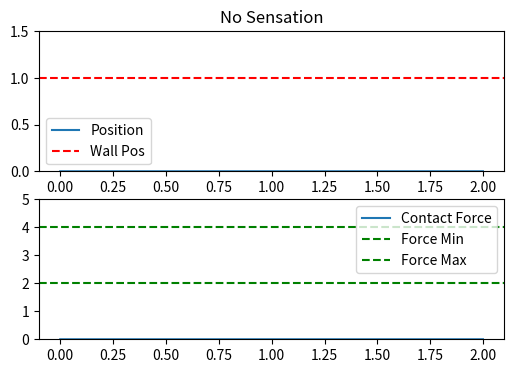
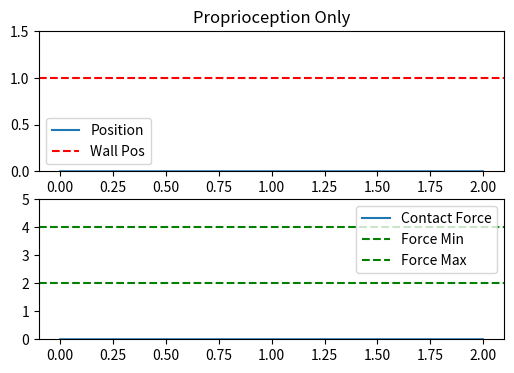
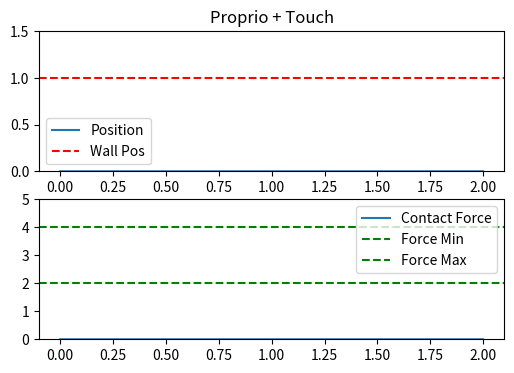

The matplotlib source for these figures, in order:
import numpy as np
import matplotlib.pyplot as plt
import collections

np.random.seed(42)  # For reproducible randomness

# Simulation parameters
dt = 0.001
t_final = 2.0
time = np.arange(0, t_final, dt)

# Task parameters
TARGET_POS = 1.0              # "Wall" position
FORCE_WINDOW = (2.0, 4.0)     # Desired contact force range (N)

# Helper function to plot results
def plot_results(t_array, x_array, force_array, label):
    fig, ax = plt.subplots(2, 1, figsize=(6,4))
    ax[0].plot(t_array, x_array, label='Position')
    ax[0].axhline(TARGET_POS, color='r', linestyle='--', label='Wall Pos')
    ax[0].set_ylim(0, 1.5)
    ax[0].set_title(label)
    ax[0].legend()

    ax[1].plot(t_array, force_array, label='Contact Force')
    ax[1].axhline(FORCE_WINDOW[0], color='g', linestyle='--', label='Force Min')
    ax[1].axhline(FORCE_WINDOW[1], color='g', linestyle='--', label='Force Max')
    ax[1].legend()
    ax[1].set_ylim(0, 5)

class OneDMusclePlant:
    """
    1D arm with minimal muscle dynamics: flexor vs. extensor forces on a mass.
    """
    def __init__(self, mass=1.0):
        self.mass = mass
        self.x = 0.0  # position
        self.v = 0.0  # velocity

    def update(self, flexor_force, extensor_force, dt):
        """
        Update the arm state given muscle forces + friction.
        """
        net_force = flexor_force - extensor_force
        friction = 0.1 * self.v
        net_force -= friction

        a = net_force / self.mass
        self.v += a * dt
        self.x += self.v * dt

        return self.x, self.v

class DelayedSignal:
    """
    Utility for simulating delayed signals with a FIFO buffer.
    """
    def __init__(self, delay_steps):
        self.delay_steps = delay_steps
        self.buffer = collections.deque([0.0]*delay_steps, maxlen=delay_steps)

    def __call__(self, current_value):
        oldest_val = self.buffer[0]
        self.buffer.append(current_value)
        return oldest_val

# Delays
proprio_delay = DelayedSignal(delay_steps=20)   # ~20 ms
proprio_vel_delay = DelayedSignal(delay_steps=20)

# Noise levels
proprio_noise_std = 0.03         # in m (3cm)
proprio_noise_vel_std = 0.02     # fraction of velocity
touch_noise_std   = 0.1          # fraction of touch force

def get_proprioceptive_feedback(actual_pos, actual_vel):
    # Delay
    delayed_pos = proprio_delay(actual_pos)
    delayed_vel = proprio_vel_delay(actual_vel)
    # Add noise
    pos_with_noise = delayed_pos + np.random.normal(0, proprio_noise_std)
    vel_with_noise = delayed_vel + np.random.normal(0, abs(proprio_noise_vel_std * actual_vel))
    return pos_with_noise, vel_with_noise

def get_touch_feedback(actual_pos, contact_force):
    # If x < TARGET_POS => no contact
    if actual_pos < TARGET_POS:
        return 0.0
    else:
        return contact_force + np.random.normal(0, touch_noise_std * contact_force)

def run_simulation(controller_func, label):
    """
    Runs the simulation with the given controller.
    Returns logs for position (x_array) and contact force (force_array).
    """
    plant = OneDMusclePlant()
    
    x_log = []
    force_log = []
    
    # Example wall parameters (can be tuned)
    wall_stiffness = 360.0  # Stiffness (N/m)
    wall_damping   = 1.2    # Damping (N*s/m)

    for i, t in enumerate(time):
        overlap = plant.x - TARGET_POS
        if overlap > 0:
            # Contact force from a stiff, damped wall
            contact_force = wall_stiffness * overlap + wall_damping * plant.v
            if contact_force < 0:
                contact_force = 0.0
        else:
            contact_force = 0.0

        # Controller decides muscle forces
        flex, exten = controller_func(i, t, plant.x, plant.v, contact_force)

        # Clamp negative muscle commands to 0
        if flex < 0:
            flex = 0.0
        if exten < 0:
            exten = 0.0

        # If the arm is beyond the wall, add the wall’s push-back as extensor force
        if plant.x > TARGET_POS:
            exten += contact_force

        plant.update(flex, exten, dt)

        x_log.append(plant.x)
        force_log.append(contact_force)
    
    return np.array(x_log), np.array(force_log)

def controller_no_sensation(time_idx, t, plant_x, plant_v, contact_force):
    """
    STUDENT CODE HERE:
    Use only time (t) to decide muscle commands (flexor or extensor).
    """
    # For now, do nothing:
    flexor = 0.0
    extensor = 0.0
    
    return (flexor, extensor)

x_noSens, f_noSens = run_simulation(controller_no_sensation, label="No Sensation")
plot_results(time, x_noSens, f_noSens, label="No Sensation")
plt.show()

def controller_proprio(time_idx, t, plant_x, plant_v, contact_force):
    """
    STUDENT CODE HERE:
    Use proprioceptive feedback (prop_x, prop_v) to control position.
    """
    # Get noisy, delayed signals
    prop_x, prop_v = get_proprioceptive_feedback(plant_x, plant_v)
    
    # For now, do nothing:
    flexor = 0.0
    extensor = 0.0
    
    return (flexor, extensor)

x_prop, f_prop = run_simulation(controller_proprio, label="Proprio Only")
plt.figure(figsize=(6,4))
plot_results(time, x_prop, f_prop, label="Proprioception Only")
plt.show()

def controller_touch(time_idx, t, plant_x, plant_v, contact_force):
    """
    STUDENT CODE HERE:
    Combine proprioceptive feedback and touch feedback.
    
    - Use proprio to approach x=1.0
    - Use touch feedback (touch_f) to maintain force in [2,4] N once in contact.
    """
    # Get noisy, delayed proprio
    prop_x, prop_v = get_proprioceptive_feedback(plant_x, plant_v)
    
    # Get noisy touch
    touch_f = get_touch_feedback(plant_x, contact_force)
    
    # For now, do nothing:
    flexor = 0.0
    extensor = 0.0
    
    return (flexor, extensor)

x_touch, f_touch = run_simulation(controller_touch, label="Proprio + Touch")
plt.figure(figsize=(6,4))
plot_results(time, x_touch, f_touch, label="Proprio + Touch")
plt.show()